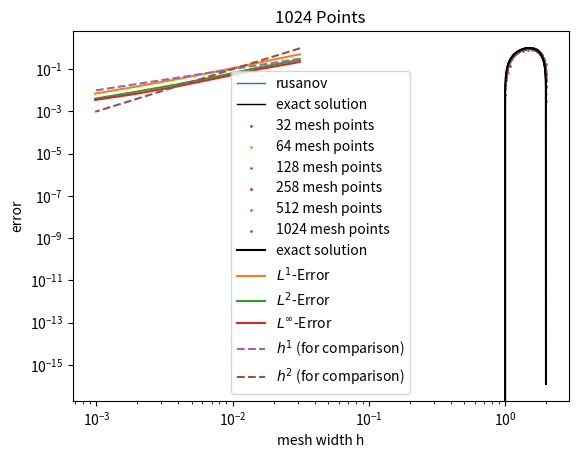

Write the Python code that produced this figure.
import numpy as np
import matplotlib.pyplot as plt
from scipy import integrate

exercise_name = "Ex_2.3a"
save_plots = False

def init(dx, x):
    u0_ = np.zeros(len(x))
    for j in range(len(x)):
        u0_[j] = 1 / dx * integrate.quad(initial_values, x[j] - 0.5 * dx, x[j] + 0.5 * dx)[0]  # Midpoint rule
    return u0_


u_L = -1
u_R = 1


def initial_values(x):
    # return 2 * (x <= 0.5) + 1 * (x > 0.5)
    return np.sin(np.pi * x)
    # Bugers' equation
    # return np.where(x < 0, u_L, u_R)
    # return np.sin(np.pi*x) + 0.5


a = 1


def f(u):
    # Linear advection:
    return a*u
    # Burgers' equation:
    # return u ** 2 / 2


def f_prime(u):
    # Linear advection:
    return a*np.ones_like(u)
    # Burgers' equation:
    # return u


def u_exact(x, t):
    # Linear advection:
    return initial_values(x - a*t)
    # Burgers' equation shock: (u_L > u_R)
    # s = (f(u_L) - f(u_R)) / (u_L - u_R)
    # return np.where((x < s*t), u_L, u_R)
    # Burgers' equation rarefaction: (u_L < u_R)
    # u = np.zeros(len(x))
    # for i in range(len(x)):
    #     if x[i] <= f_prime(u_L) * t:
    #         u[i] = u_L
    #     elif x[i] <= f_prime(u_R) * t:
    #         u[i] = x[i] / t
    #     else:
    #         u[i] = u_R
    # return u


def apply_bc(u, which_bc):
    if which_bc == "neumann":
        u[0:2] = u[2]  # Apply Neumann boundary conditions
        u[-2:] = u[-3]
    elif which_bc == "periodic":
        u[0:2] = u[-5:-3]  # Apply Periodic boundary conditions
        u[-2:] = u[3:5]
    else:
        raise NotImplementedError("Only neumann and periodic boundary conditions possible")
    return u


def get_flux(u_left, u_right, which_scheme):
    if which_scheme == "lax_friedrichs":
        return lax_friedrichs_flux(u_left, u_right)
    elif which_scheme == "rusanov":
        return rusanov_flux(u_left, u_right)
    elif which_scheme == "enquist_osher":
        return enquist_osher_flux(u_left, u_right)
    elif which_scheme == "godunov":
        return godunov_flux(u_left, u_right)
    elif which_scheme == "roe":
        return roe_flux(u_left, u_right)
    elif which_scheme == "lax_wendroff":
        return lax_wendroff_flux(u_left, u_right)
    else:
        raise NotImplementedError(f"{which_scheme} scheme isn't implemented.")



def lax_friedrichs_flux(u_left, u_right):
    return 0.5 * (f(u_left) + f(u_right)) - 0.5 * (u_right - u_left) / cfl


def rusanov_flux(u_left, u_right):
    return (f(u_left) + f(u_right)) / 2 - np.max([np.abs(f_prime(u_left)), np.abs(f_prime(u_right))]) / 2 * (
            u_right - u_left)


def enquist_osher_flux(u_left, u_right):
    integrand = lambda theta: np.abs(f_prime(theta))
    integrals = np.zeros_like(u_left)
    for i in range(len(integrals)):
        integrals[i] = integrate.quad(integrand, u_left[i], u_right[i])[0]
    return (f(u_left) + f(u_right)) / 2 - integrals


def godunov_flux(u_left, u_right):
    fh = np.zeros(len(u_left))
    for i in range(len(u_left)):
        if u_left[i] <= u_right[i]:
            uu = np.linspace(u_left[i], u_right[i], 100)
            ff = f(uu) * np.ones(len(uu))
            fh[i] = min(ff)
        else:
            uu = np.linspace(u_left[i], u_right[i], 100)
            ff = f(uu) * np.ones(len(uu))
            fh[i] = max(ff)
    return fh


def roe_flux(u_left, u_right):
    A_hat = np.zeros(len(u_left))
    for j in range(len(u_left)):
        if np.abs(u_left[j] - u_right[j]) < 1e-7:
            A_hat[j] = f_prime(u_left[j])
        else:
            A_hat[j] = (f(u_right[j]) - f(u_left[j])) / (u_right[j] - u_left[j])
    fh = np.where(A_hat >= 0, f(u_left), f(u_right))
    return fh

def lax_wendroff_flux(u_left, u_right):
    A_hat = np.zeros(len(u_left))
    for j in range(len(u_left)):
        if np.abs(u_left[j] - u_right[j]) < 1e-7:
            A_hat[j] = f_prime(u_left[j])
        else:
            A_hat[j] = (f(u_right[j]) - f(u_left[j])) / (u_right[j] - u_left[j])
    return (f(u_left) + f(u_right)) / 2 - A_hat*cfl/2 * (f(u_right) - f(u_left))


def vectorized_minmod(a, b):
    # Create a condition where a and b have opposite signs (or either is zero)
    mask = a * b <= 0
    # Where this condition is true, we return 0
    result = np.where(mask, 0, np.where(np.abs(a) < np.abs(b), a, b))
    return result

def vectorized_maxmod(a, b):
    # Create a condition where a and b have opposite signs (or either is zero)
    mask = a * b <= 0
    # Where this condition is true, we return 0
    result = np.where(mask, 0, np.where(np.abs(a) > np.abs(b), a, b))
    return result

def sigma_minmod(u, dx):
    du = np.diff(u)
    # boundary
    sigma_inside = vectorized_minmod(du[1:], du[:-1])/dx
    return np.concatenate([[sigma_inside[0]], sigma_inside, [sigma_inside[-1]]])

def sigma_superbee(u, dx):
    du = np.diff(u)
    # boundary
    sigma_l_inside = vectorized_minmod(2*du[:-1], du[1:])/dx
    sigma_r_inside = vectorized_minmod(du[:-1], 2*du[1:])/dx
    sigma_inside = vectorized_maxmod(sigma_l_inside, sigma_r_inside)
    return np.concatenate([[sigma_inside[0]], sigma_inside, [sigma_inside[-1]]])

def general_minmod(a):
    # if not all entries have the same sign, return 0
    minmod_condition = np.logical_or(np.all(a>0, axis=1), np.all(a<0, axis=1))
    return np.min(np.abs(a), axis = 1)*(minmod_condition)

def sigma_mc(u, dx):
    du = np.diff(u)
    right_diff = du[1:]
    left_diff = du[:-1]
    central_diff = (right_diff+left_diff)/2
    # boundary
    data = np.concatenate((right_diff[:, None], central_diff[:, None], left_diff[:, None]),axis=1)/dx
    sigma_inside = general_minmod(data)
    return np.concatenate([[sigma_inside[0]], sigma_inside, [sigma_inside[-1]]])

def mc(a,b):
    return np.maximum(0, np.sign(a) * np.minimum(np.abs(2*a), np.minimum(np.abs((a+b)/2), np.abs(2*b))))

def sigma_van_leer(u, dx):
    du = np.diff(u)
    # boundary
    divbyzero = (du[:-1]==0)
    du[:-1][divbyzero] = 1
    r = (1-divbyzero)*du[1:]/du[:-1]
    sigma_inside = (r+np.abs(r))/(1+np.abs(r))
    return np.concatenate([[sigma_inside[0]], sigma_inside, [sigma_inside[-1]]])

#no limiter
def sigma_zero(u, dx):
    return np.zeros_like(u)

def u_minus(u, dx, sigma_func):
    # vector containing u_{j+1/2}^{-} for all j
    return u + sigma_func(u, dx) * dx / 2


def u_plus(u, dx, sigma_func):
    # vector containing u_{j+1/2}^{+} for all j
    return u - sigma_func(u, dx) * dx / 2

def runge_kutta_ssp_step(u, dx, slope, dt, which_scheme):
        F_j = get_flux(u_minus(u, dx, slope)[:-1], u_plus(u, dx, slope)[1:], which_scheme)
        F_j_diff = F_j[1:] - F_j[:-1]
        u_ = u.copy()
        u_[2:-2] = u_[2:-2] - dt / dx * F_j_diff[1:-1]
        F_j = get_flux(u_minus(u_, dx, slope)[:-1], u_plus(u_, dx, slope)[1:], which_scheme)
        F_j_diff = F_j[1:] - F_j[:-1]
        u_[2:-2] = u_[2:-2] - dt / dx * F_j_diff[1:-1]
        u[2:-2] = (u[2:-2] + u_[2:-2])/2
        #no return since inplace operation

def forward_euler_step(u, dx, slope, dt, which_scheme):
    F_j = get_flux(u_minus(u, dx, slope)[:-1], u_plus(u, dx, slope)[1:], which_scheme)
    F_j_diff = F_j[1:] - F_j[:-1]
    u[2:-2] = u[2:-2] - dt / dx * F_j_diff[1:-1]


tend = 1.0
x_left = -2
x_right = 2
cfl = 0.5  # = dt/dx
# which_bc = "neumann"
which_bc = "periodic"
which_scheme = "rusanov"
# lax_friedrichs, rusanov, enquist_osher, godunov, roe, lax_wendroff
# TODO: implement upwind scheme (or is this the same as roe?)
slope_limiters = {"minmod": sigma_minmod, "mc": sigma_mc, "van_leer": sigma_van_leer, "superbee": sigma_superbee, "no_limiter": sigma_zero}
slope = slope_limiters["minmod"]
mesh_sizes = np.array([32, 64, 128, 258, 512, 1024])
err_l1 = np.zeros(n := len(mesh_sizes))
err_l2 = np.zeros(n)
err_linf = np.zeros(n)
numerical_solutions = []

# number of decimals for reporting values
precision = 4

for i, N in enumerate(mesh_sizes):
    dx = (x_right - x_left) / N
    dt = cfl * dx

    x = np.linspace(x_left, x_right, N)
    u = init(dx, x)
    u = np.concatenate([[u[0]], [u[0]], u, [u[-1]], [u[-1]]])  # Add ghost cells
    for _ in range(int(tend / dt)):
        u = apply_bc(u, which_bc)
        runge_kutta_ssp_step(u, dx, slope, dt, which_scheme)
        #forward_euler_step(u, dx, slope, dt, which_scheme)

    u = u[2:-2]  # Strip ghost cells

    numerical_solutions.append(u)
    err_l1[i] = np.sum(np.abs(u - u_exact(x, tend))) * dx
    err_l2[i] = np.sqrt(np.sum((np.abs(u - u_exact(x, tend))) ** 2) * dx)
    err_linf[i] = np.max(np.abs(u - u_exact(x, tend)))

# Plotting:
mesh_index_to_plot = -1
plt.plot(np.linspace(x_left, x_right, mesh_sizes[mesh_index_to_plot]), numerical_solutions[-1], '-',
         label=f"{which_scheme}", linewidth=1)
plt.xlabel("x")
plt.ylabel("u(x)")
plt.plot(x := np.linspace(x_left, x_right, mesh_sizes[mesh_index_to_plot]), u_exact(x, tend), label="exact solution", linewidth=1,
         color="black")
plt.title(f"{mesh_sizes[-1]} Points")
plt.legend()
if save_plots:
    plt.savefig(f"{exercise_name}_plot_mesh_N={mesh_sizes[mesh_index_to_plot]}.png")
plt.show()

for i, N in enumerate(mesh_sizes):
    plt.scatter(np.linspace(x_left, x_right, N), numerical_solutions[i], label=f"{N} mesh points", s=1)

plt.xlabel("x")
plt.ylabel("u(x)")
plt.plot(x := np.linspace(x_left, x_right, mesh_sizes[-1]), u_exact(x, tend), label="exact solution", color="black")
plt.legend()
plt.show()
mesh_widths = 1 / mesh_sizes
plt.loglog(mesh_widths, err_l1, label="$L^{1}$-Error")
plt.loglog(mesh_widths, err_l2, label="$L^{2}$-Error")
plt.loglog(mesh_widths, err_linf, label="$L^{\infty}$-Error")
plt.loglog(mesh_widths, 10 * mesh_widths, label="$h^{1}$ (for comparison)", linestyle='dashed')
plt.loglog(mesh_widths, 1000 * mesh_widths ** 2, label="$h^{2}$ (for comparison)", linestyle='dashed')
plt.xlabel("mesh width h")
plt.ylabel("error")
plt.legend()
if save_plots:
    plt.savefig(f"{exercise_name}_convergence_rates.png")
plt.show()

print("L1 average convergence rate:", np.polyfit(np.log(mesh_widths), np.log(err_l1), 1)[0])
print("L2 average convergence rate:", np.polyfit(np.log(mesh_widths), np.log(err_l2), 1)[0])
print("Linf average convergence rate:", np.polyfit(np.log(mesh_widths), np.log(err_linf), 1)[0])

print(f"N={mesh_sizes[0]}")
print(f"L1 Error at N={mesh_sizes[0]}: {err_l1[0]}")
print(f"L2 Error  at N={mesh_sizes[0]}: {err_l2[0]}")

print(f"Linf Error at N={mesh_sizes[0]}: {err_linf[0]}")
rates_l1 = []
rates_l2 = []
rates_linf = []
for i, N in enumerate(mesh_sizes[1:]):
    print(f"N={N}")
    print(f"L1 Error at N={N}:", err_l1[i + 1])
    print(f"L2 Error  at N={N}:", err_l2[i + 1])
    print(f"Linf Error at N={N}:", err_linf[i + 1])
    rate_l1 = np.polyfit(np.log(mesh_widths[i:i + 2]), np.log(err_l1[i:i + 2]), 1)[0]
    rate_l2 = np.polyfit(np.log(mesh_widths[i:i + 2]), np.log(err_l2[i:i + 2]), 1)[0]
    rate_linf = np.polyfit(np.log(mesh_widths[i:i + 2]), np.log(err_linf[i:i + 2]), 1)[0]
    rates_l1.append(np.round(rate_l1, precision))
    rates_l2.append(np.round(rate_l2, precision))
    rates_linf.append(np.round(rate_linf, precision))

    print(f"L1 local convergence rate at N={N} :", rate_l1)
    print(f"L2 local convergence rate  at N={N}:", rate_l2)
    print(f"Linf local  convergence rate at N={N}:", rate_linf)
